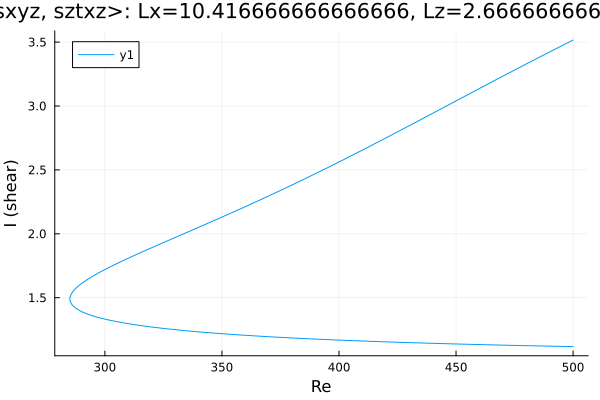

The table this chart was drawn from, first rows:
Re, shear
500.0, 3.516
498.9, 3.505
497.5, 3.492
496, 3.479
494.6, 3.466
493.2, 3.453
491.8, 3.44
490.4, 3.427
489, 3.413
487.6, 3.4
486.1, 3.387
484.7, 3.374
483.3, 3.36
481.9, 3.347
480.5, 3.333
479.1, 3.32
477.7, 3.307
476.2, 3.293
474.8, 3.28
473.4, 3.266
472, 3.253
470.6, 3.239
469.2, 3.225
467.8, 3.212
466.3, 3.198
464.9, 3.185
463.5, 3.171
462.6, 3.162
461.2, 3.149
459.8, 3.135
458.4, 3.121
457, 3.108
455.6, 3.094
454.1, 3.08
452.7, 3.066
451.3, 3.053
449.9, 3.039
448.5, 3.025
447.1, 3.011
445.7, 2.998
444.2, 2.984
442.8, 2.97
441.4, 2.956
440, 2.943
438.6, 2.929
437.2, 2.915
435.8, 2.902
434.3, 2.888
432.9, 2.874
431.5, 2.86
430.1, 2.847
428.7, 2.833
427.3, 2.82
425.9, 2.806
424.4, 2.792
423, 2.779
421.6, 2.765
420.2, 2.752
418.8, 2.738
417.4, 2.725
... 307 more rows
